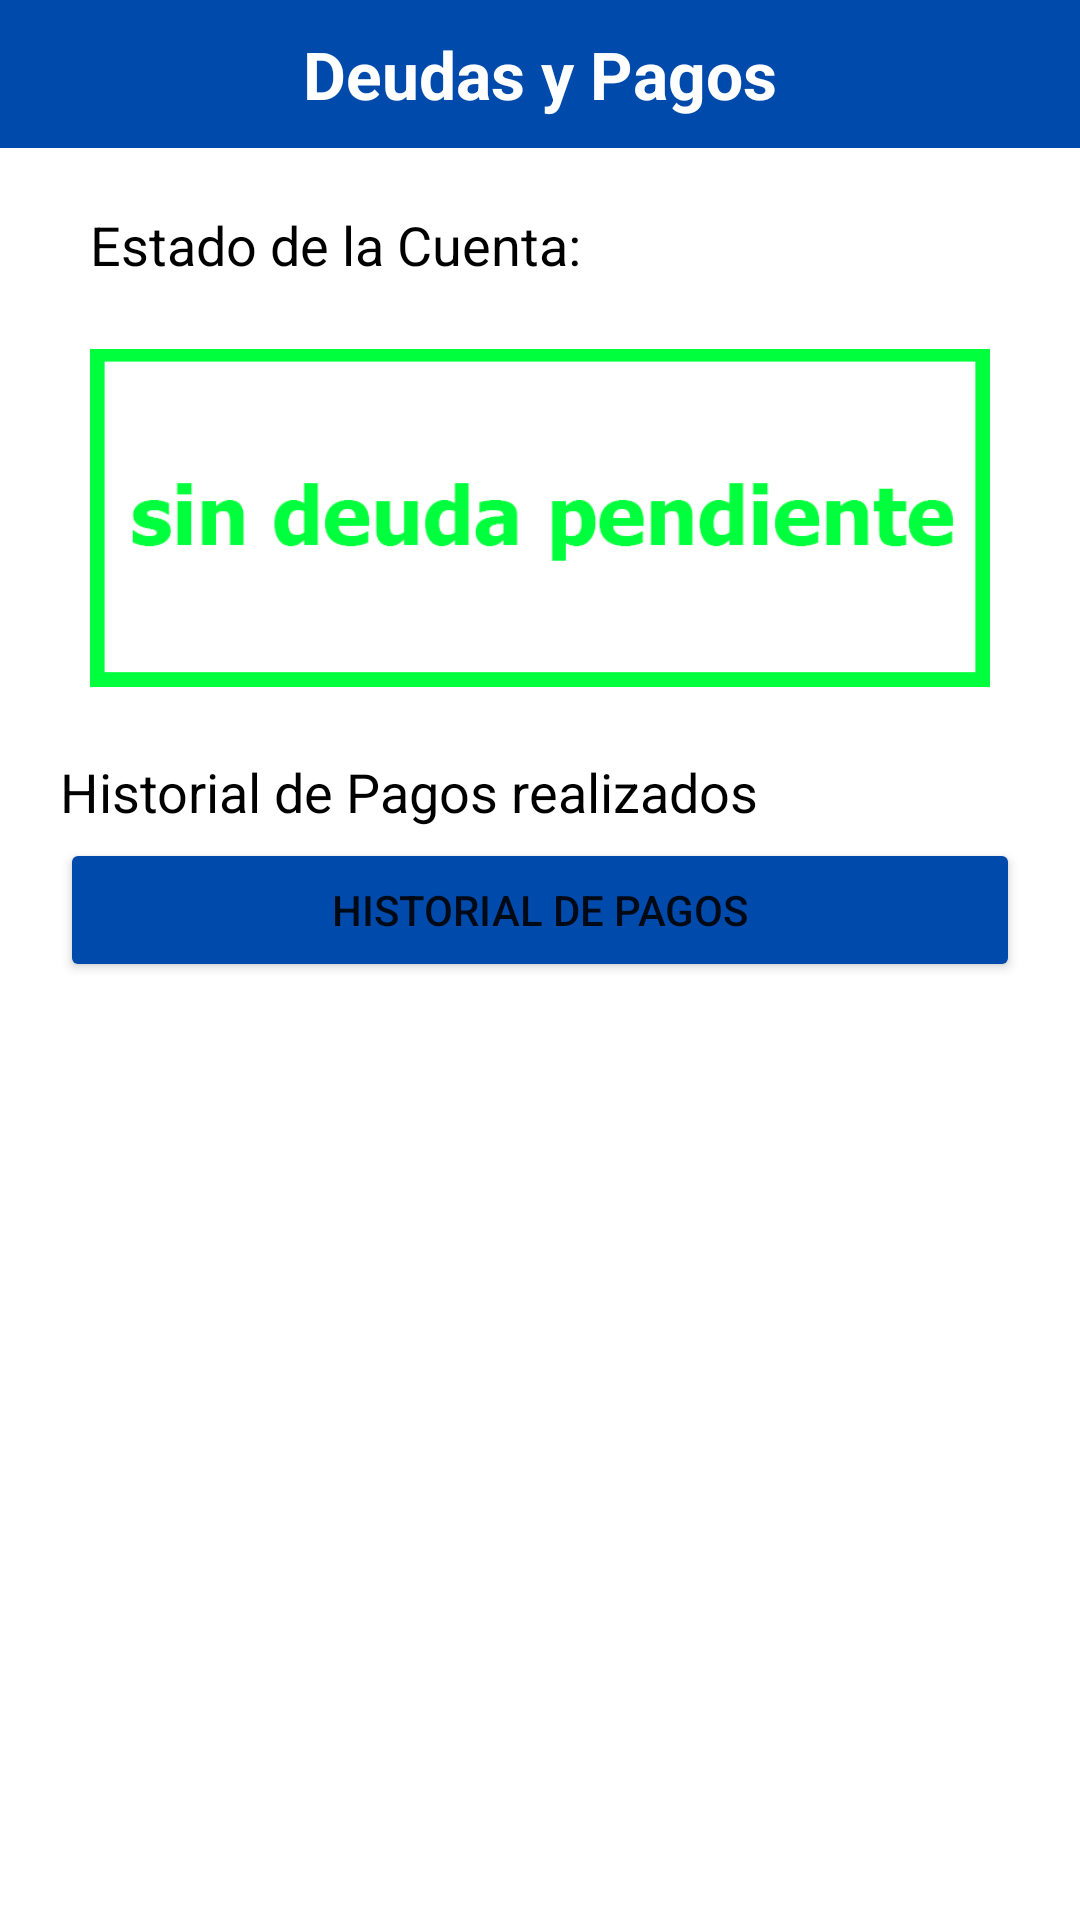

Reconstruct the res/layout file that produces this screen, plus the resources it refers to.
<!-- AndroidManifest.xml: application theme Theme.AppUNAC -->
<!-- res/layout/activity_deudas_usuario.xml -->
<?xml version="1.0" encoding="utf-8"?>
<androidx.constraintlayout.widget.ConstraintLayout xmlns:android="http://schemas.android.com/apk/res/android"
    xmlns:app="http://schemas.android.com/apk/res-auto"
    xmlns:tools="http://schemas.android.com/tools"
    android:layout_width="match_parent"
    android:layout_height="match_parent"
    android:background="@color/white"
    android:orientation="vertical"
    tools:context=".Deudas_usuario">


    <LinearLayout
        android:layout_width="match_parent"
        android:layout_height="match_parent"
        android:orientation="vertical">

        <TableLayout
            android:layout_width="match_parent"
            android:layout_height="wrap_content"
            android:padding="10dp"
            android:background="#004AAC">

            <TableRow
                android:layout_width="match_parent"
                android:layout_height="match_parent"
                android:gravity="center">

                <TextView
                    android:layout_width="wrap_content"
                    android:layout_height="match_parent"
                    android:text="Deudas y Pagos"
                    android:textColor="#FFFFFF"
                    android:textSize="22sp"
                    android:textStyle="bold" />
            </TableRow>

        </TableLayout>

        <TextView
            android:id="@+id/textView11"
            android:layout_width="match_parent"
            android:layout_height="wrap_content"
            android:text="Estado de la Cuenta:"
            android:layout_marginTop="20dp"
            android:layout_marginHorizontal="30dp"
            android:textSize="18dp"
            android:textColor="#000000"/>

        <ImageView
            android:id="@+id/imageView3"
            android:layout_width="match_parent"
            android:layout_height="158dp"
            android:layout_marginHorizontal="30dp"
            app:srcCompat="@drawable/pagada" />

        <TextView
            android:id="@+id/textView12"
            android:layout_width="match_parent"
            android:layout_height="wrap_content"
            android:text="Historial de Pagos realizados"
            android:textSize="18dp"
            android:layout_marginHorizontal="20dp"
            android:textColor="#000000"/>

        <TextView
            android:id="@+id/codigopago"
            android:layout_width="match_parent"
            android:layout_height="wrap_content"
            android:textSize="1dp"
            android:textColor="#FFFFFF"
            android:text="TextView" />

        <TextView
            android:id="@+id/nombrepago"
            android:layout_width="match_parent"
            android:layout_height="wrap_content"
            android:textSize="1dp"
            android:textColor="#FFFFFF"
            android:text="TextView" />

        <Button
            android:id="@+id/button6"
            android:layout_marginHorizontal="20dp"
            android:layout_width="match_parent"
            android:layout_height="wrap_content"
            android:onClick="abrirPagosHistorial"
            android:backgroundTint="#004AAC"
            android:text="Historial de pagos" />

        <ScrollView
            android:layout_width="match_parent"
            android:layout_height="wrap_content"
            android:layout_marginTop="20dp"
            app:layout_constraintTop_toBottomOf="@id/textView12"
            app:layout_constraintBottom_toBottomOf="parent">

            <LinearLayout
                android:id="@+id/listPagos"
                android:layout_width="match_parent"
                android:layout_height="wrap_content"
                android:orientation="vertical">

            </LinearLayout>

        </ScrollView>

    </LinearLayout>
</androidx.constraintlayout.widget.ConstraintLayout>
<!-- resources referenced by this layout -->
<resources>
  <!-- drawable pagada: png bitmap (drawable, 3974 bytes) -->
  <style name="Theme.AppUNAC" parent="Theme.MaterialComponents.DayNight.NoActionBar">
          
          <item name="colorPrimary">@color/purple_500</item>
          <item name="colorPrimaryVariant">@color/purple_700</item>
          <item name="colorOnPrimary">@color/white</item>
          
          <item name="colorSecondary">@color/teal_200</item>
          <item name="colorSecondaryVariant">@color/teal_700</item>
          <item name="colorOnSecondary">@color/black</item>
          
          <item name="android:statusBarColor">?attr/colorPrimaryVariant</item>
          
      </style>
  <!-- not gathered from this repository: default colours our renderer supplied (Android Studio template values) -->
  <color name="purple_500">#FF6200EE</color>
  <color name="purple_700">#FF3700B3</color>
  <color name="teal_200">#FF03DAC5</color>
  <color name="teal_700">#FF018786</color>
  <color name="black">#FF000000</color>
  <color name="white">#FFFFFFFF</color>
</resources>
